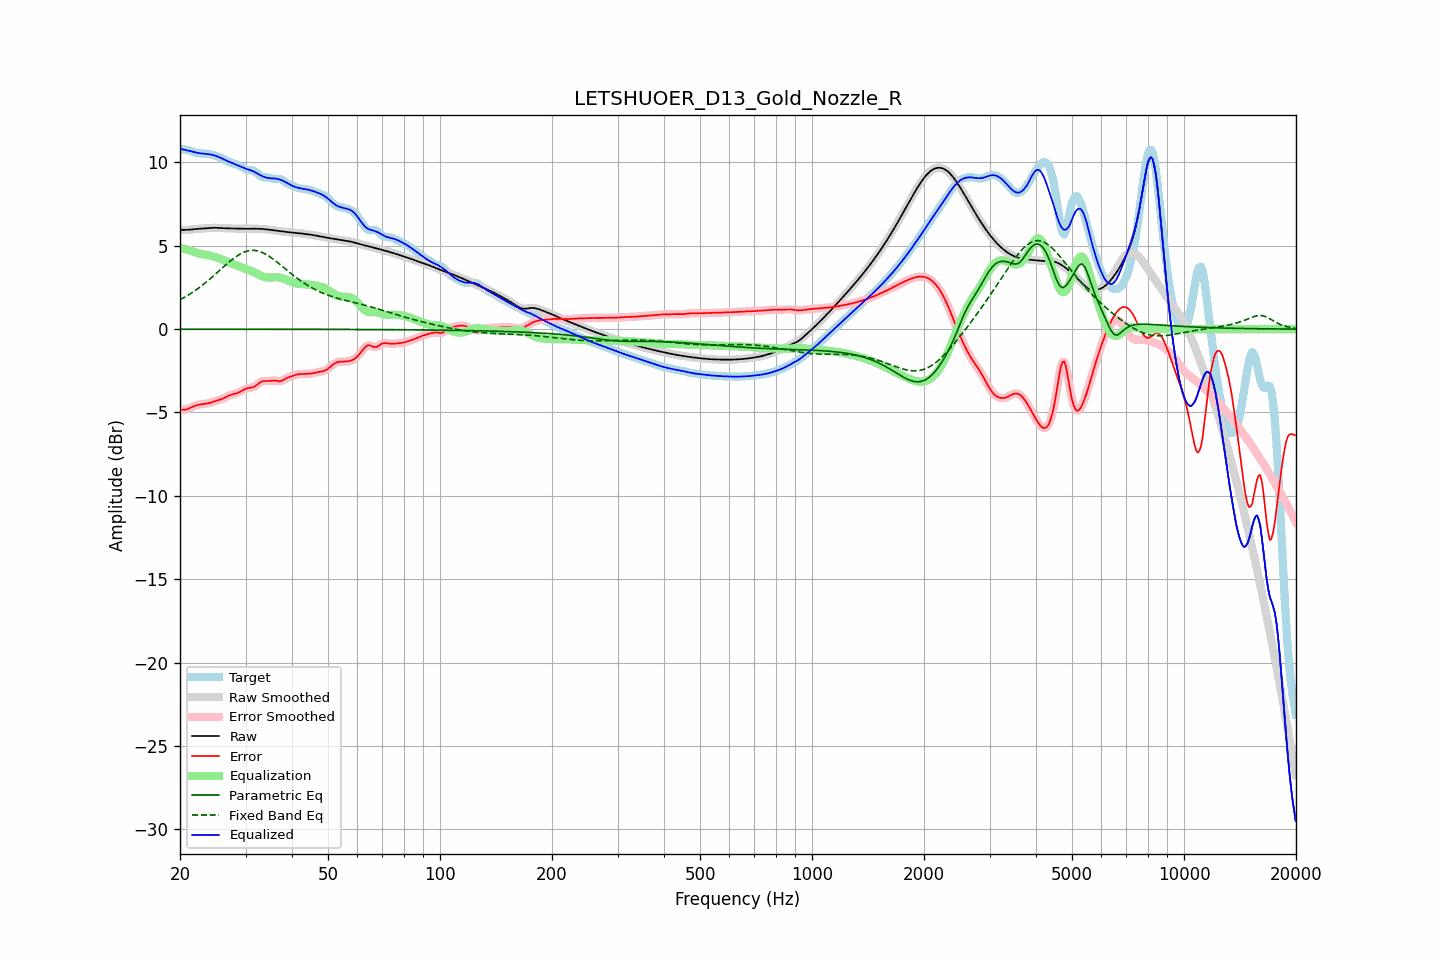

The data file committed next to this chart (first rows):
frequency, raw, error, smoothed, error_smoothed, equalization, parametric_eq, fixed_band_eq, equalized_raw, equalized_smoothed, target
20.00, 5.95, -4.83, 5.95, -4.83, 4.87, -0.00, 1.76, 10.82, 10.82, 10.78
20.20, 5.95, -4.84, 5.95, -4.84, 4.85, -0.00, 1.81, 10.80, 10.80, 10.79
20.40, 5.95, -4.84, 5.95, -4.84, 4.83, -0.00, 1.86, 10.78, 10.77, 10.79
20.61, 5.95, -4.83, 5.95, -4.83, 4.80, -0.00, 1.92, 10.75, 10.75, 10.78
20.81, 5.95, -4.81, 5.95, -4.81, 4.78, -0.00, 1.97, 10.73, 10.73, 10.76
21.02, 5.96, -4.78, 5.96, -4.78, 4.75, -0.00, 2.03, 10.71, 10.71, 10.74
21.23, 5.97, -4.74, 5.97, -4.74, 4.73, -0.00, 2.09, 10.69, 10.69, 10.71
21.44, 5.98, -4.70, 5.98, -4.70, 4.70, -0.00, 2.16, 10.67, 10.67, 10.67
21.66, 5.99, -4.65, 5.99, -4.65, 4.66, -0.00, 2.22, 10.64, 10.64, 10.64
21.87, 6.00, -4.61, 6.00, -4.61, 4.62, -0.00, 2.29, 10.62, 10.62, 10.60
22.09, 6.01, -4.57, 6.01, -4.57, 4.59, -0.00, 2.35, 10.59, 10.59, 10.58
22.31, 6.01, -4.55, 6.01, -4.55, 4.56, -0.00, 2.42, 10.57, 10.57, 10.56
22.54, 6.02, -4.53, 6.02, -4.53, 4.53, -0.00, 2.49, 10.55, 10.55, 10.55
22.76, 6.03, -4.51, 6.03, -4.51, 4.51, -0.00, 2.57, 10.54, 10.54, 10.54
22.99, 6.03, -4.50, 6.03, -4.50, 4.50, -0.00, 2.64, 10.53, 10.53, 10.53
23.22, 6.04, -4.49, 6.04, -4.49, 4.48, -0.00, 2.72, 10.52, 10.52, 10.53
23.45, 6.05, -4.47, 6.05, -4.47, 4.47, -0.00, 2.80, 10.52, 10.52, 10.52
23.69, 6.06, -4.45, 6.06, -4.45, 4.45, -0.00, 2.88, 10.51, 10.51, 10.51
23.92, 6.07, -4.43, 6.07, -4.43, 4.43, -0.00, 2.96, 10.49, 10.49, 10.50
24.16, 6.07, -4.41, 6.07, -4.40, 4.40, -0.00, 3.04, 10.48, 10.48, 10.48
24.40, 6.08, -4.38, 6.08, -4.38, 4.38, -0.00, 3.12, 10.46, 10.46, 10.45
24.65, 6.08, -4.35, 6.08, -4.35, 4.35, -0.00, 3.21, 10.43, 10.43, 10.43
24.89, 6.08, -4.32, 6.08, -4.32, 4.32, -0.00, 3.29, 10.40, 10.40, 10.40
25.14, 6.08, -4.29, 6.08, -4.29, 4.29, -0.00, 3.38, 10.37, 10.37, 10.37
25.39, 6.07, -4.26, 6.07, -4.26, 4.26, -0.00, 3.47, 10.33, 10.33, 10.33
25.65, 6.07, -4.23, 6.07, -4.23, 4.22, -0.00, 3.55, 10.29, 10.29, 10.29
25.91, 6.06, -4.19, 6.06, -4.19, 4.18, -0.00, 3.64, 10.24, 10.24, 10.25
26.16, 6.05, -4.15, 6.05, -4.15, 4.14, -0.00, 3.73, 10.20, 10.20, 10.21
26.43, 6.05, -4.10, 6.05, -4.10, 4.10, -0.00, 3.81, 10.15, 10.15, 10.15
26.69, 6.05, -4.06, 6.05, -4.06, 4.06, -0.00, 3.90, 10.10, 10.10, 10.10
26.96, 6.04, -4.01, 6.04, -4.01, 4.02, -0.00, 3.98, 10.06, 10.06, 10.05
27.23, 6.04, -3.97, 6.04, -3.97, 3.98, -0.00, 4.06, 10.02, 10.02, 10.01
27.50, 6.04, -3.93, 6.04, -3.93, 3.94, -0.00, 4.14, 9.98, 9.98, 9.97
27.77, 6.03, -3.90, 6.03, -3.90, 3.91, -0.00, 4.22, 9.94, 9.94, 9.94
28.05, 6.03, -3.88, 6.03, -3.88, 3.87, -0.00, 4.29, 9.91, 9.91, 9.91
28.33, 6.03, -3.85, 6.03, -3.85, 3.84, -0.00, 4.36, 9.87, 9.87, 9.88
28.62, 6.02, -3.82, 6.02, -3.82, 3.80, -0.00, 4.42, 9.82, 9.82, 9.84
28.90, 6.02, -3.78, 6.02, -3.77, 3.76, -0.01, 4.48, 9.78, 9.78, 9.80
29.19, 6.02, -3.72, 6.02, -3.72, 3.71, -0.01, 4.54, 9.73, 9.73, 9.74
29.48, 6.02, -3.67, 6.02, -3.67, 3.67, -0.01, 4.58, 9.69, 9.69, 9.69
29.78, 6.02, -3.62, 6.02, -3.62, 3.64, -0.01, 4.63, 9.65, 9.65, 9.64
30.08, 6.02, -3.57, 6.02, -3.57, 3.60, -0.01, 4.66, 9.62, 9.62, 9.59
30.38, 6.02, -3.54, 6.02, -3.55, 3.57, -0.01, 4.69, 9.59, 9.59, 9.56
30.68, 6.02, -3.53, 6.02, -3.53, 3.54, -0.01, 4.71, 9.56, 9.56, 9.55
30.99, 6.02, -3.51, 6.02, -3.51, 3.50, -0.01, 4.72, 9.53, 9.53, 9.54
31.30, 6.02, -3.50, 6.02, -3.49, 3.46, -0.01, 4.73, 9.49, 9.49, 9.52
31.61, 6.02, -3.46, 6.02, -3.46, 3.42, -0.01, 4.73, 9.44, 9.44, 9.49
31.93, 6.02, -3.41, 6.02, -3.40, 3.37, -0.01, 4.71, 9.39, 9.39, 9.43
32.24, 6.02, -3.33, 6.02, -3.33, 3.32, -0.01, 4.70, 9.34, 9.34, 9.35
32.57, 6.02, -3.25, 6.02, -3.25, 3.27, -0.01, 4.67, 9.28, 9.28, 9.27
32.89, 6.01, -3.18, 6.01, -3.19, 3.22, -0.01, 4.64, 9.23, 9.23, 9.20
33.22, 6.01, -3.14, 6.01, -3.14, 3.17, -0.01, 4.61, 9.18, 9.18, 9.15
33.55, 6.00, -3.11, 6.00, -3.11, 3.14, -0.01, 4.56, 9.14, 9.14, 9.11
33.89, 5.99, -3.11, 5.99, -3.11, 3.11, -0.01, 4.51, 9.11, 9.11, 9.10
34.23, 5.98, -3.11, 5.98, -3.11, 3.10, -0.01, 4.46, 9.08, 9.08, 9.10
34.57, 5.97, -3.12, 5.97, -3.11, 3.09, -0.01, 4.40, 9.06, 9.06, 9.09
34.92, 5.96, -3.11, 5.96, -3.11, 3.09, -0.01, 4.34, 9.05, 9.05, 9.07
35.27, 5.95, -3.10, 5.95, -3.10, 3.10, -0.01, 4.27, 9.05, 9.05, 9.04
35.62, 5.93, -3.09, 5.93, -3.09, 3.11, -0.01, 4.20, 9.04, 9.04, 9.02
35.97, 5.92, -3.09, 5.92, -3.09, 3.11, -0.01, 4.13, 9.03, 9.03, 9.00
... 635 more rows
